The GitHub repository C242-PS525/Capstone_Project_ML contains a labelled image folder "dataset-resize" with 16 categories: apple, avocado, banana, durian, guava, kiwi, langsat, mango, melon, orange, papaya, pineapple, rambutan, salak, water guava, watermelon. Examples follow, each with its label.

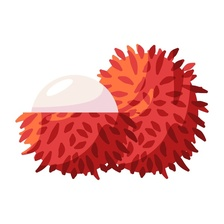
Label: rambutan

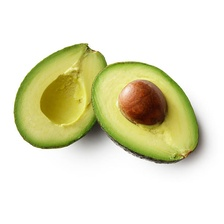
Label: avocado

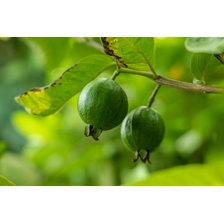
Label: guava

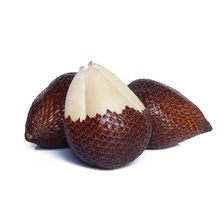
Label: salak

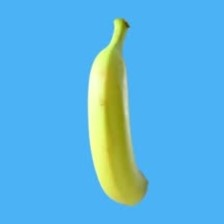
Label: banana

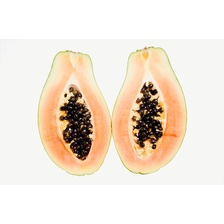
Label: papaya
